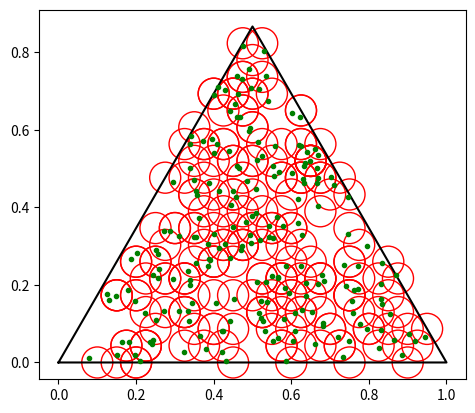

The matplotlib source for this figure:
import fractions
import random
import sys

import matplotlib.pyplot as plt


# give random n-tuple uniformly from unit simplex
def randInSimplex(n, naive=False):
    x = [0.0]*n
    if naive: # random numbers re-normalized
        sum = 0
        for i in range(n):
            x[i] = random.uniform(0, 1)
            sum += x[i]
        return [k/sum for k in x]

    else: # properly uniformly in simplex
        factor = 1.0
        i = n-1
        while i>0:
            b = random.uniform(0, 1)
            f = b**(1/i)
            x[i] = factor * (1-f)
            factor *= f
            i -= 1
        x[0] = factor
        return x

# round an array <x> of probabilities to fractions with
# denominator <accuracy>
def roundArray(x, accuracy=10000):
    n = len(x)
    sum = 0
    numerator = [0]*n
    pastdecimals = [0.0]*n
    for i in range(n):
        abig = x[i]*accuracy
        num = numerator[i] = int(abig)
        pastdecimals[i] = abig-num
        sum += num
    tobeadded = accuracy - sum
    # print(tobeadded)
    assert (tobeadded >=0 and tobeadded<n), "need probabilities"
    for _ in range(tobeadded):
        maxval = max(pastdecimals)
        position = pastdecimals.index(maxval)
        pastdecimals[position] = 0.0
        numerator[position] += 1
    return [fractions.Fraction(k, accuracy) for k in numerator]

# renormalize list x to sum to one
def renormalize(x):
    s = sum(x)
    if s == 0:
        return x
    return [k/s for k in x]

# map triple of unit triangle to pair in 2D
# with corners [0,0] [1,0] [0.5,sqrt(3)/2]
def maptotriangle(vec):
    x = vec[1] + 0.5 * vec[2]
    y = 3**.5/2 * vec[2]
    return x,y

def main():
    arglist = sys.argv
    print("Usage: ",arglist[0],
        "[numpoints [accuracy [higherdim ['n[aive]']]]]")
    numpoints = 200 # number of points plotted
    accuracy = 20   # coarse accuracy
    higherdim = 3   # display middle 3 dimensions
    naiveplot = False # if True just sum random numbers
    if len(arglist)>1:
        numpoints = int(arglist[1])
    if len(arglist)>2:
        accuracy = int(arglist[2])
    if len(arglist)>3:
        a = int(arglist[3])
        if a>2 and a<11:
            higherdim = a
    if len(arglist)>4:
        naiveplot = True
    print(
        f"numpoints={numpoints} accuracy={accuracy} higherdim={higherdim} naiveplot={naiveplot}"
    )
    if higherdim>3:
        segmentstart = (higherdim-2)//2
        print ("show positions", segmentstart,"..",
            segmentstart+2,"of 0 ..", higherdim-1)
    fig1, ax = plt.subplots()
    ax.set_box_aspect(.866)
    # plt.axis('square')
    x1,y1 = maptotriangle([1,0,0])
    x2,y2 = maptotriangle([0,1,0])
    x3,y3 = maptotriangle([0,0,1])
    plt.plot ([x1,x2,x3,x1], [y1,y2,y3,y1], "black")

    roundedpoints = []
    for _ in range(numpoints):
        point = randInSimplex(higherdim, naiveplot)
        if higherdim>3:
            segmentstart = (higherdim-2)//2
            point = renormalize (point[segmentstart:segmentstart+3])
        roundedpoints.append(roundArray(point,accuracy))
        x,y = maptotriangle(point)
        plt.plot([x], [y], "g.")
    for circ in roundedpoints:
        x,y = maptotriangle(circ)
        plt.scatter([x], [y], s=10000//accuracy, facecolors="none",
            edgecolors="r")
    plt.show()


if __name__ == "__main__":
    main()
